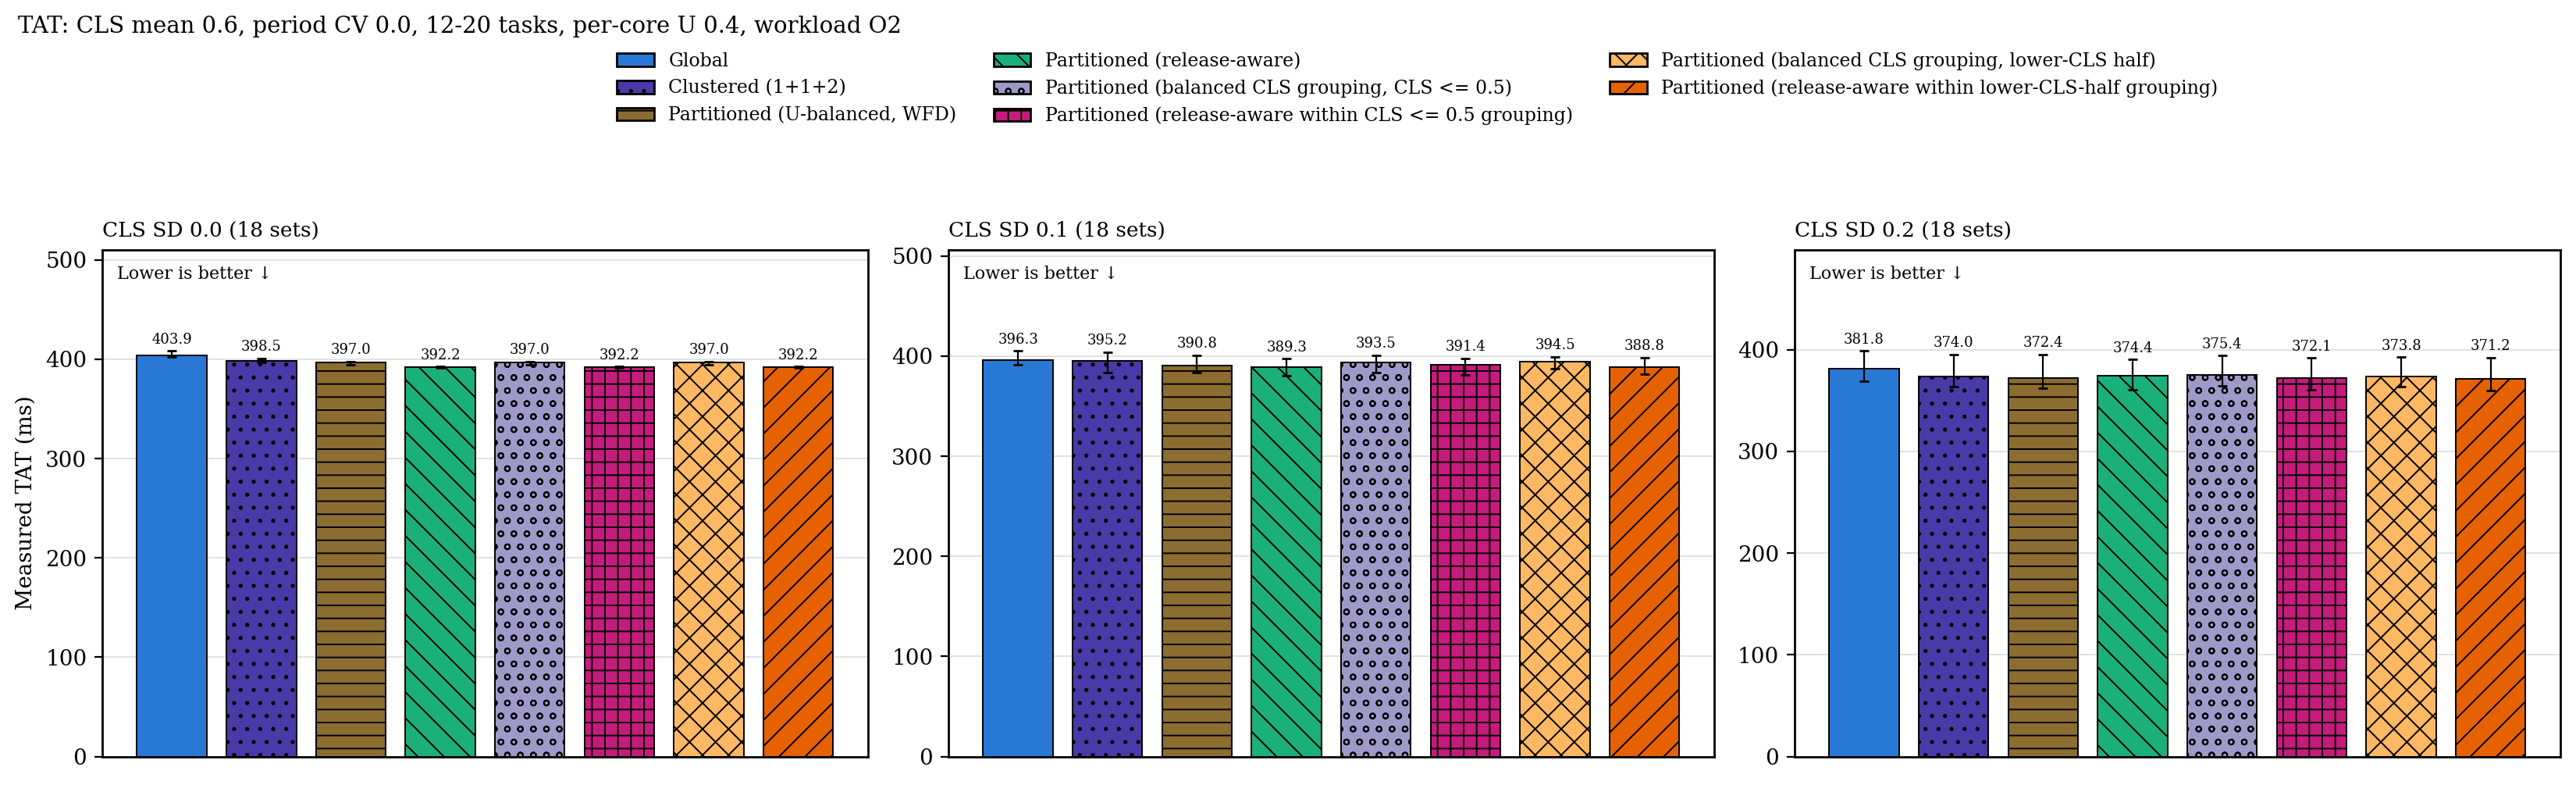

The table this chart was drawn from, first rows:
cls_sd, configuration, n, median_ms, q1_ms, q3_ms, deadline_misses, excluded
0, g, 18, 403.9, 402.1, 408.3, 0, 0
0, c2, 18, 398.5, 396.5, 400.8, 0, 0
0, p, 18, 397, 394.4, 398, 0, 0
0, p_ra, 18, 392.2, 391.7, 392.8, 0, 0
0, p_cgb, 18, 397, 394.4, 398, 0, 0
0, p_racgb, 18, 392.2, 391.7, 392.8, 0, 0
0, p_cgr, 18, 397, 394.4, 398, 0, 0
0, p_racgr, 18, 392.2, 391.7, 392.8, 0, 0
0.1, g, 18, 396.3, 391.6, 405, 0, 0
0.1, c2, 18, 395.2, 383.7, 404, 0, 0
0.1, p, 18, 390.8, 383.3, 400.9, 0, 0
0.1, p_ra, 18, 389.3, 380.5, 397.4, 0, 0
0.1, p_cgb, 18, 393.5, 383.2, 401, 0, 0
0.1, p_racgb, 18, 391.4, 381.5, 397.9, 0, 0
0.1, p_cgr, 18, 394.5, 387.6, 399.2, 0, 0
0.1, p_racgr, 18, 388.8, 381.6, 398.5, 0, 0
0.2, g, 18, 381.8, 369.5, 398.8, 0, 0
0.2, c2, 18, 374, 363.5, 395.6, 0, 0
0.2, p, 18, 372.4, 362.2, 395.5, 0, 0
0.2, p_ra, 18, 374.4, 360.8, 390.5, 0, 0
0.2, p_cgb, 18, 375.4, 364.8, 394.4, 0, 0
0.2, p_racgb, 18, 372.1, 360.9, 392.1, 0, 0
0.2, p_cgr, 18, 373.8, 363.4, 392.6, 0, 0
0.2, p_racgr, 18, 371.2, 359.5, 392.3, 0, 0
